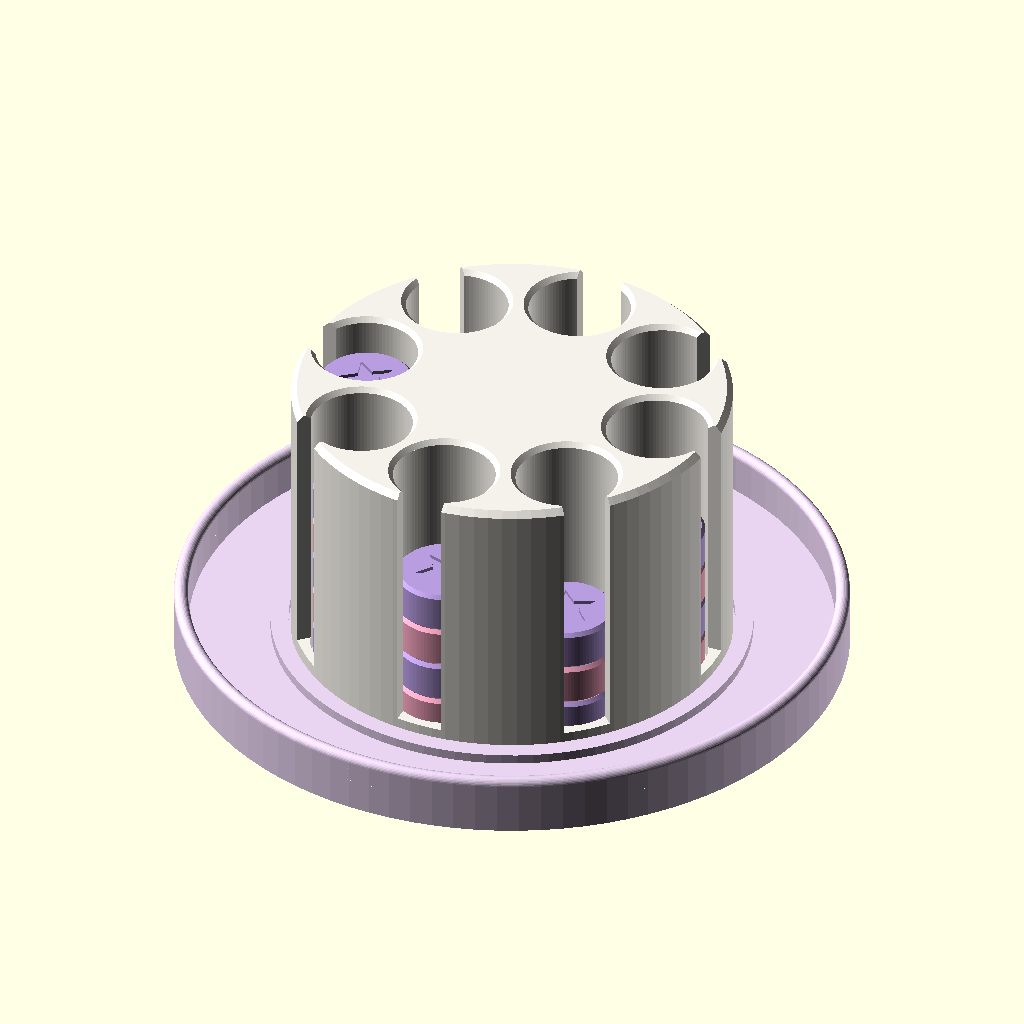
Cell 1 — every parameter at its default value.
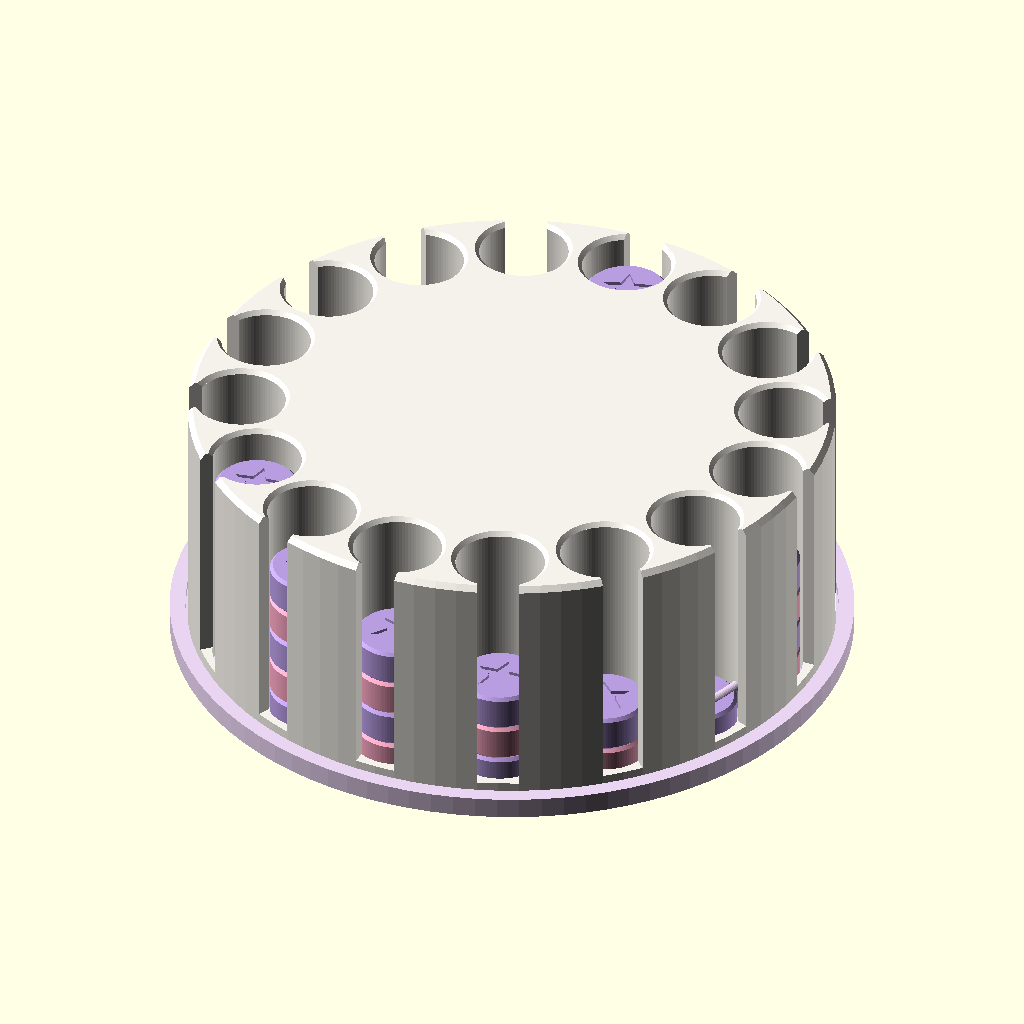
Cell 2: the same model with N = 16.
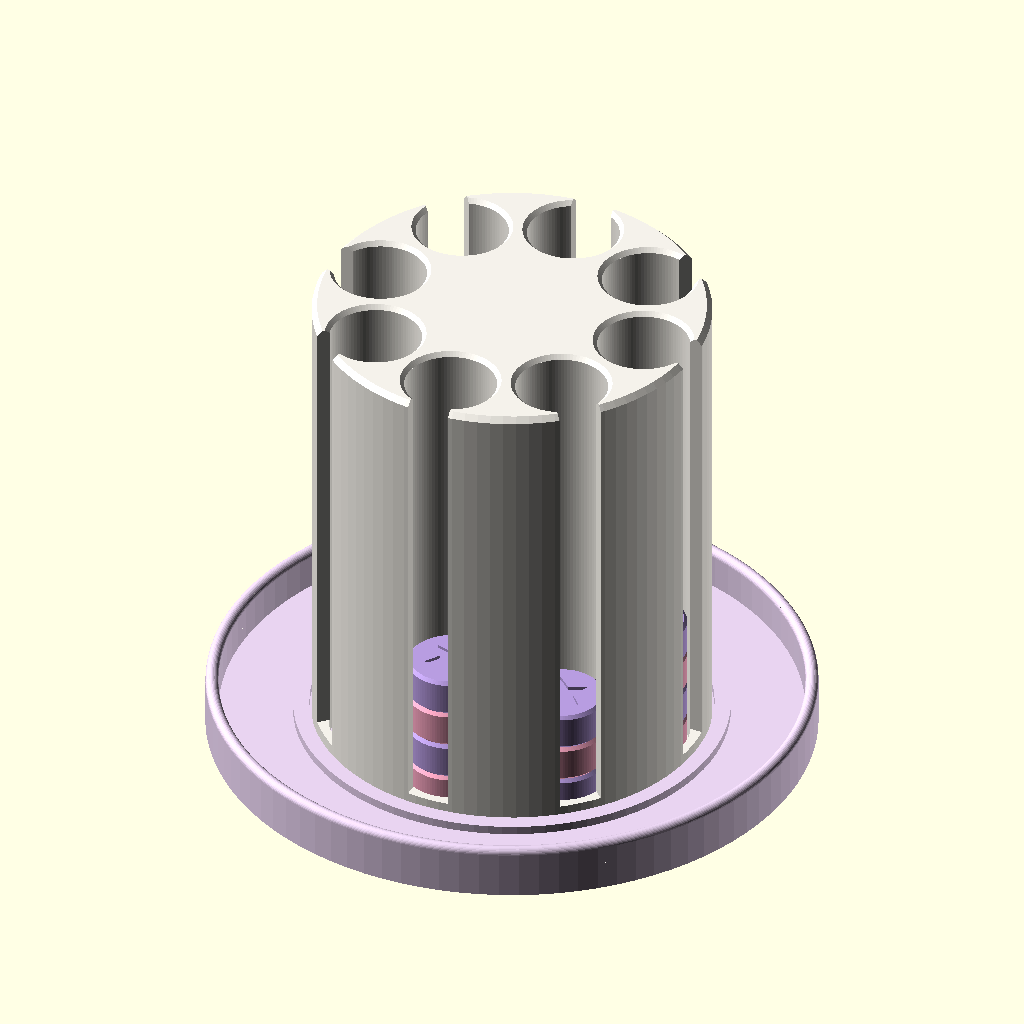
Cell 3: the same model with ROWS = 12.
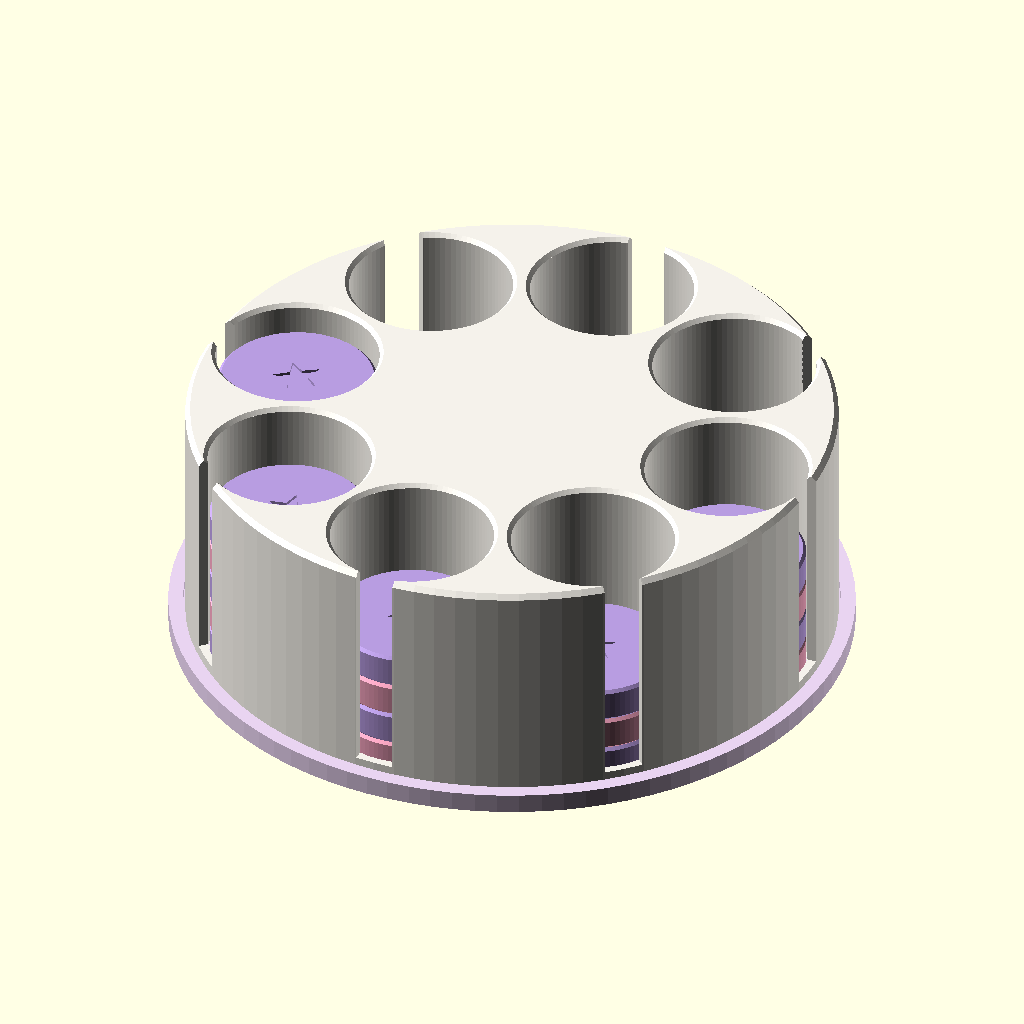
Cell 4 — PUCK_D set to 32, the other parameters unchanged.
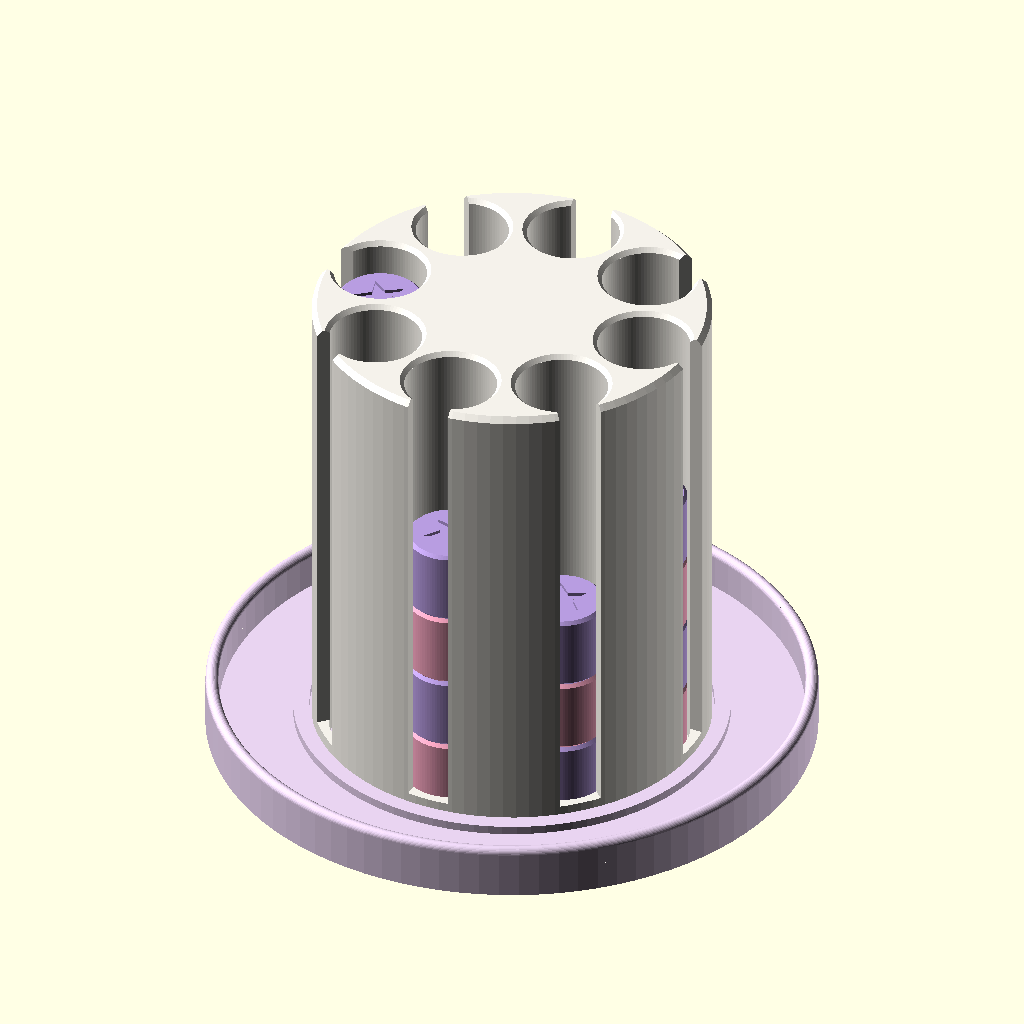
Cell 5: PUCK_H = 14 (everything else at default).
All cells are drawn from the same view direction (rotation 55°, 0°, 25°, orthographic, colour scheme Cornfield), but the view is re-fitted for each cell, so position and scale can differ between cells as well as the parameter.
The OpenSCAD source (openscad_models/wrap_tower/wrap_tower.scad):
// Wrap-Around Tower: a four-in-a-row game round a tower (2026-11-04).
// Scott's pick, form 2 of five: "the columns run round the outside of a
// cylinder, so lines can wrap all the way round".
//
// The rules of four-in-a-row are free to use; the classic upright blue grid
// with red and yellow discs is a brand's look, so this keeps away from it: a
// round cream tower, pink and lilac pieces.
//
// Eight tubes round the tower, six pieces high: 48 cells, 24 pieces a
// player. Drop a piece in at the top; a slot down the front of each tube
// shows the stack. Rows wrap round, so a line can run from tube 8 into tube 1.
// Lift the tower off its tray and the pieces drop out; all 48 store back in
// the tubes.
//
// Three prints, one colour each, no supports:
//   tower  upright, the tubes open top and bottom. The slots run open to the
//          top, so nothing hangs: the rim is crenellated, like a castle.
//   tray   a dish with a recess the tower sits in, which closes the tubes'
//          bottoms while you play.
//   puck   a piece. Pink pieces carry a heart pressed into the top, lilac a
//          star, so the two players are told apart by shape as well as colour.
//
//   part = tower | tray | puck_heart | puck_star | assembly
//          plate_hearts | plate_stars (24 pieces, for printing)

use <../brand/obc_mark.scad>

part = "assembly";

N = 8;                    // tubes round the tower
ROWS = 6;
PUCK_D = 16;              // a piece
PUCK_H = 7;
PUCK_CH = 0.6;            // the chamfer round each face
CLR = 1.0;                // across a tube: a piece drops freely, and can't turn
                          // on edge (its diagonal, 17.5, is longer than the bore)
BORE = PUCK_D + CLR;      // 17
WALL = 1.6;               // tube wall outside the bore (four beads)
// least wall between two bores. At 1.6, two 1.5 mm funnels met over it and
// left a knife edge between the tubes' mouths (min wall 0.60, 2026-11-04)
WEB = 3.0;
// the tubes' centre radius: two bores WEB apart at their closest
R_C = ceil(((BORE + WEB) / (2 * sin(180 / N))) * 2) / 2;      // 26.5
R_OUT = R_C + BORE / 2 + WALL;                                 // 36.6
STACK = ROWS * PUCK_H;    // 42
H = STACK + 6;            // the tower: the full stack, then a 6 mm rim
FUNNEL = 0.8;             // a chamfer at each tube's mouth: the web keeps 1.7 between them
SLOT_W = 8;               // the window down each tube: narrower than a piece
SLOT_Z0 = 3;              // so the bottom piece can't slip out
TOP_CH = 1.0;             // chamfer round the tower's top edge

TRAY_R = 56;              // the tray
TRAY_FLOOR = 2.4;
TRAY_WALL = 2.4;
TRAY_H = 10;
SEAT_CLR = 0.4;           // the tower in its recess
SEAT_D = 1.6;             // the recess's depth

$fn = 96;

// ---------- the tower ----------
module tower() difference() {
    // a cylinder chamfered at the top edge only; the bottom stays square on the plate
    rotate_extrude() polygon([[0, 0], [R_OUT, 0], [R_OUT, H - TOP_CH], [R_OUT - TOP_CH, H], [0, H]]);
    for (i = [0 : N - 1]) rotate(i * 360 / N) {
        // the bore, open top and bottom, with a funnel at its mouth
        translate([R_C, 0, -0.5]) cylinder(d = BORE, h = H + 1);
        translate([R_C, 0, H - FUNNEL]) cylinder(d1 = BORE, d2 = BORE + 2 * FUNNEL + 0.02, h = FUNNEL + 0.01);
        // the window, open to the top
        translate([R_C, -SLOT_W / 2, SLOT_Z0]) cube([R_OUT, SLOT_W, H]);
    }
}

// ---------- the tray ----------
module tray() difference() {
    union() {
        cylinder(r = TRAY_R, h = TRAY_FLOOR);
        // the rim, its top edge rounded
        rotate_extrude() translate([TRAY_R - TRAY_WALL, 0])
            hull() { square([TRAY_WALL, TRAY_H - TRAY_WALL / 2]); translate([TRAY_WALL / 2, TRAY_H - TRAY_WALL / 2]) circle(d = TRAY_WALL, $fn = 32); }
        // a raised seat under the tower, so its recess has floor to cut into
        cylinder(r = R_OUT + SEAT_CLR + 3, h = TRAY_FLOOR + SEAT_D);
    }
    translate([0, 0, TRAY_FLOOR]) cylinder(r = R_OUT + SEAT_CLR, h = SEAT_D + 1);
    // the maker's mark under the tray
    obc_engrave(8);
}

// ---------- a piece ----------
module puck_body() rotate_extrude() polygon([[0, 0], [PUCK_D / 2 - PUCK_CH, 0], [PUCK_D / 2, PUCK_CH],
    [PUCK_D / 2, PUCK_H - PUCK_CH], [PUCK_D / 2 - PUCK_CH, PUCK_H], [0, PUCK_H]]);
SYMBOL_D = 0.6;           // pressed into the top face: three layers
module heart2d(w) {       // two circles and a point, 9 mm across at w = 9
    r = w / 4;
    translate([0, -w * 0.12]) union() {
        for (s = [-1, 1]) translate([s * r * 0.92, r * 0.55]) circle(r = r, $fn = 48);
        polygon([[-(r * 0.92 + r * 0.8), r * 0.2], [r * 0.92 + r * 0.8, r * 0.2], [0, -w * 0.48]]);
    }
}
module star2d(w) {        // five points, w across the points
    polygon([for (k = [0 : 9]) let (a = 90 + k * 36, rr = (k % 2 == 0) ? w / 2 : w * 0.21) [rr * cos(a), rr * sin(a)]]);
}
module puck(sym) difference() {
    puck_body();
    translate([0, 0, PUCK_H - SYMBOL_D]) linear_extrude(SYMBOL_D + 0.5)
        if (sym == "heart") heart2d(9); else star2d(10);
}
// 24 pieces in a 6 x 4 grid, 4 mm apart
module plate(sym) for (i = [0 : 5], j = [0 : 3]) translate([(i - 2.5) * (PUCK_D + 4), (j - 1.5) * (PUCK_D + 4), 0]) puck(sym);

// ---------- the set, as it is played ----------
module assembly() {
    color("#E8D3F0") tray();
    color("#F4F1EA") translate([0, 0, TRAY_FLOOR]) tower();
    // a game in progress
    for (i = [0 : N - 1], r = [0 : (i * 5 + 3) % 6])
        color(((i * 3 + r) % 2 == 0) ? "#F6A6C1" : "#B79CE0")
            rotate(i * 360 / N) translate([R_C, 0, TRAY_FLOOR + r * PUCK_H]) puck(((i * 3 + r) % 2 == 0) ? "heart" : "star");
}

// for renders: the tower on its tray, and the pieces of a game in progress
module game(pink) for (i = [0 : N - 1], r = [0 : (i * 5 + 3) % 6])
    if ((((i * 3 + r) % 2) == 0) == pink)
        rotate(i * 360 / N) translate([R_C, 0, TRAY_FLOOR + r * PUCK_H]) puck(pink ? "heart" : "star");

if      (part == "tower_use")    translate([0, 0, TRAY_FLOOR]) tower();
else if (part == "game_pink")    game(true);
else if (part == "game_lilac")   game(false);
else if (part == "tower")        tower();
else if (part == "tray")         tray();
else if (part == "puck_heart")   puck("heart");
else if (part == "puck_star")    puck("star");
else if (part == "plate_hearts") plate("heart");
else if (part == "plate_stars")  plate("star");
else assembly();
echo("R_C", R_C, "R_OUT", R_OUT, "H", H);
Parameter table extracted from the source (name, type, default, range or options):
part: string, default "assembly"
N: number, default 8
ROWS: number, default 6
PUCK_D: number, default 16
PUCK_H: number, default 7
PUCK_CH: number, default 0.6
CLR: number, default 1
WALL: number, default 1.6
WEB: number, default 3
FUNNEL: number, default 0.8
SLOT_W: number, default 8
SLOT_Z0: number, default 3
TOP_CH: number, default 1
TRAY_R: number, default 56
TRAY_FLOOR: number, default 2.4
TRAY_WALL: number, default 2.4
TRAY_H: number, default 10
SEAT_CLR: number, default 0.4
SEAT_D: number, default 1.6
